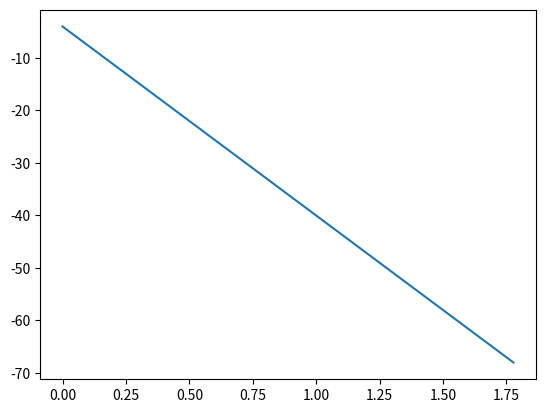
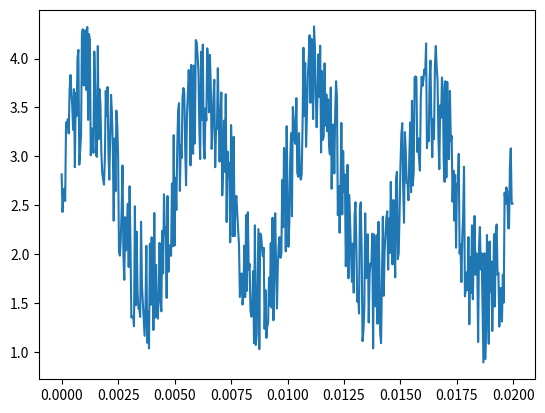

These figures' Python source, in order: (Note: this script raises an exception after producing the figures.)
import numpy as np
import matplotlib.pylab as plt

# Ejercicio1
# A partir de los arrays x y fx calcule la segunda derivada de fx con respecto a x. 
# Esto lo debe hacer sin usar ciclos 'for' ni 'while', solamente puede usar 'slicing' (i.e. a[2:-2])
# Guarde esta segunda derivada en funcion de x en una grafica llamada 'segunda.png'

x = np.linspace(0,2.,10)
fx = np.array([0., 0.0494, 0.1975, 0.4444, 0.7901,1.2346 , 1.7778, 2.4198, 3.1605, 4.])

delta = (x[1]-x[0])/2
k = fx[1::]
j = fx[0:-1]
segunda = (k - 2*fx[1::] + j)/delta**2

plt.figure()
plt.plot(x[0:-1], segunda)
plt.savefig("segunda")


# Ejercicio 2
# Complete el siguiente codigo para recorrer la lista `x` e imprima
# los numeros impares mayores que 100 y que pare de imprimir al encontrar un numero primo.
x = np.int_(np.random.random(100)*10000)
lista = []
primos = []
for i in range(len(x)):
    if (x[i]%2 != 0 and x[i]>100):
        lista.append(x[i])
for i in range(len(lista)):
    for j in range(1, i):
        if (lista[i]%j == 0):
            primos.append(lista[i])          
            
            
#Ejercicio 3
# 'y' es una senal en funcion del tiempo 't' con las unidades descritas en el codigo.
# a. Grafique la senal en funcion del tiempo en la figura 'senal.png' ('y' vs. 't')
# b. Calule la transformada de Fourier (sin utilizar funciones de fast fourier transform) y
# grafique la norma de la transformada en funcion de la frecuencia (figura 'fourier.png')
# c. Lleve a cero los coeficientes de Fourier con frecuencias mayores que 10000 Hz y calcule 
# la transformada inversa para graficar la nueva senal (figura 'filtro.png')
n = 512 # number of point in the whole interval
f = 200.0 #  frequency in Hz
dt = 1 / (f * 128 ) #128 samples per frequency
t = np.linspace( 0, (n-1)*dt, n) 
y = np.sin(2 * np.pi * f * t) + np.cos(2 * np.pi * f * t * t)
noise = 1.4*(np.random.rand(n)+0.7)
y  =  y + noise

plt.figure()
plt.plot(t, y)

def TF(señal):
    lista = []
    N = len(señal)
    for i in range (N):
        v = 0;
        for k in range(N):
            v += señal[k]*np.exp(-2j*np.pi*k*i*(1/N))
        lista.append(v)
    return lista

transfo = TF(y)
N = len(y)
delta = t[1]-t[0]
N_delta = N*delta

x1 =  np.linspace(0, (N/2)-1, N/2)
x2 = np.linspace(-(N/2), -1, N/2)

frecuencias = np.concatenate((x1,x2), axis= None)

plt.figure()
plt.plot(frecuencias,transfo)

tra = np.copy(transfo)

for i in range(len(frecuencias)):
    if(frecuencias[i] > 10000):
        tra[i] = 0

def ITF(señal):
    lista = []
    N = len(señal)
    for i in range (N):
        v = 0;
        for k in range(N):
            v += señal[k]*np.exp(2j*np.pi*k*i*(1/N))
        lista.append(v)
    return lista

inversa = ITF(tra)

plt.figure()
plt.plot(t, inversa)

# Ejercicio 4
# Resuelva el siguiente sistema acoplado de ecuaciones diferenciales 
# dx/dt = sigma * (y - x)
# dy/dt = rho * x - y -x*z
# dz/dt = -beta * z + x * y
# con sigma = 10, beta=2.67, rho=28.0,
# condiciones iniciales t=0, x=0.5, y=-1.0, z=1.0, hasta t=5.0.
# Prepare dos graficas con la solucion: de x vs y (xy.png), x vs. z (xz.png) 
